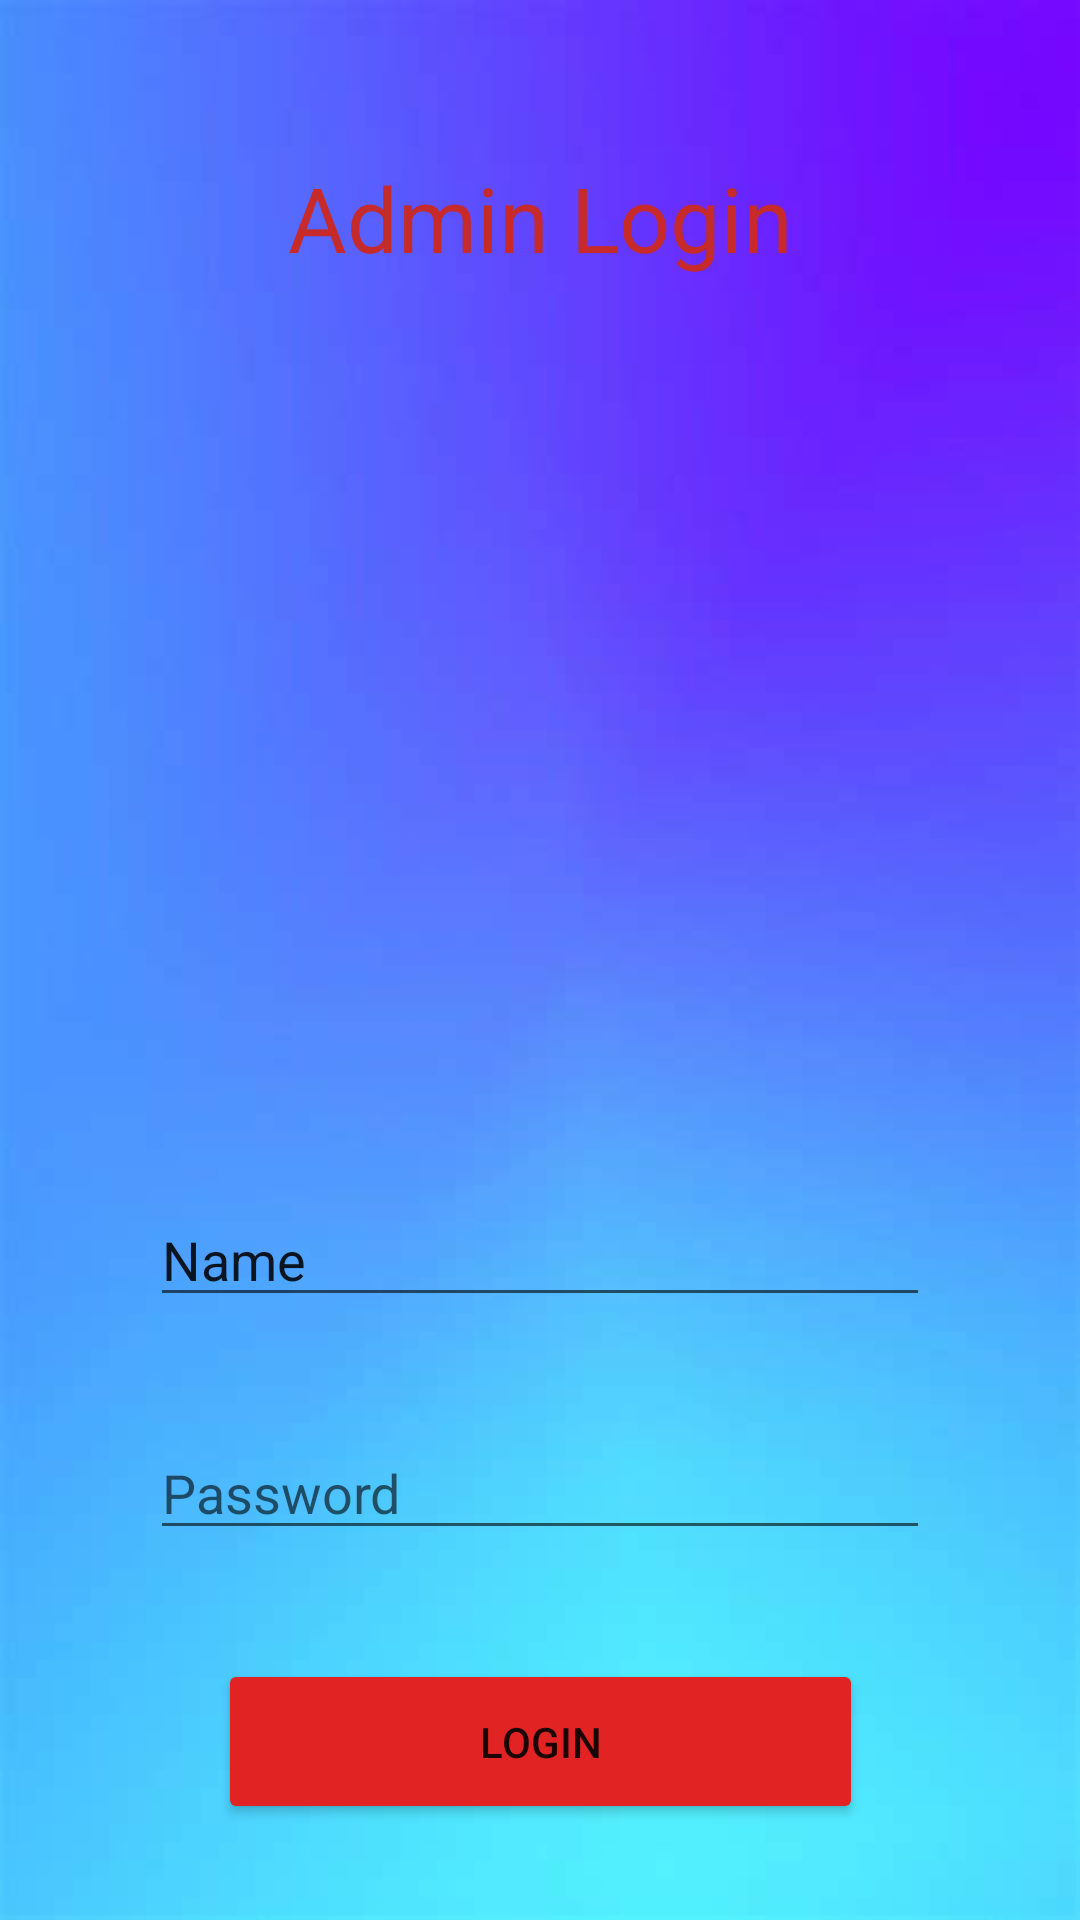

Write the Android layout XML for this screen, with the resource values it uses.
<!-- AndroidManifest.xml: application theme Theme.AdminLogin -->
<!-- res/layout/activity_main.xml -->
<?xml version="1.0" encoding="utf-8"?>
<androidx.constraintlayout.widget.ConstraintLayout xmlns:android="http://schemas.android.com/apk/res/android"
    xmlns:app="http://schemas.android.com/apk/res-auto"
    xmlns:tools="http://schemas.android.com/tools"
    android:layout_width="match_parent"
    android:layout_height="match_parent"
    android:background="@drawable/aa"
    tools:context=".MainActivity">

    <TextView
        android:id="@+id/Admin"
        android:layout_width="wrap_content"
        android:layout_height="wrap_content"
        android:layout_marginTop="16dp"
        android:text="Admin Login"
        android:textColor="#C62A2A"
        android:textSize="30sp"
        app:layout_constraintBottom_toTopOf="@+id/imageView"
        app:layout_constraintEnd_toEndOf="parent"
        app:layout_constraintStart_toStartOf="parent"
        app:layout_constraintTop_toTopOf="parent" />

    <ImageView
        android:id="@+id/imageView"
        android:layout_width="150dp"
        android:layout_height="200dp"
        android:layout_marginTop="32dp"
        app:layout_constraintBottom_toTopOf="@+id/name"
        app:layout_constraintEnd_toEndOf="parent"
        app:layout_constraintHorizontal_bias="0.498"
        app:layout_constraintStart_toStartOf="parent"
        app:layout_constraintTop_toBottomOf="@+id/Admin"
        app:srcCompat="@drawable/pic" />

    <Button
        android:id="@+id/login"
        android:layout_width="215dp"
        android:layout_height="55dp"
        android:layout_marginBottom="32dp"
        android:text="Login"
        app:backgroundTint="#E12323"
        app:layout_constraintBottom_toBottomOf="parent"
        app:layout_constraintEnd_toEndOf="parent"
        app:layout_constraintStart_toStartOf="parent" />

    <EditText
        android:id="@+id/name"
        android:layout_width="match_parent"
        android:layout_height="wrap_content"
        android:layout_marginStart="50dp"
        android:layout_marginEnd="50dp"
        android:ems="10"
        android:inputType="textPersonName"
        android:text="Name"
        app:layout_constraintBottom_toTopOf="@+id/password"
        app:layout_constraintEnd_toEndOf="parent"
        app:layout_constraintStart_toStartOf="parent"
        app:layout_constraintTop_toBottomOf="@+id/imageView"
        tools:ignore="TouchTargetSizeCheck" />

    <EditText
        android:id="@+id/password"
        android:layout_width="match_parent"
        android:layout_height="wrap_content"
        android:layout_marginStart="50dp"
        android:layout_marginEnd="50dp"
        android:ems="10"
        android:hint="Password"
        android:inputType="numberPassword"
        app:layout_constraintBottom_toTopOf="@+id/login"
        app:layout_constraintEnd_toEndOf="parent"
        app:layout_constraintStart_toStartOf="parent"
        app:layout_constraintTop_toBottomOf="@+id/name"
        tools:ignore="TouchTargetSizeCheck" />

</androidx.constraintlayout.widget.ConstraintLayout>
<!-- resources referenced by this layout -->
<resources>
  <!-- drawable aa: jpg bitmap (drawable, 9905 bytes) -->
  <style name="Theme.AdminLogin" parent="Theme.MaterialComponents.DayNight.NoActionBar">
          
          <item name="colorPrimary">@color/purple_500</item>
          <item name="colorPrimaryVariant">@color/purple_700</item>
          <item name="colorOnPrimary">@color/white</item>
          
          <item name="colorSecondary">@color/teal_200</item>
          <item name="colorSecondaryVariant">@color/teal_700</item>
          <item name="colorOnSecondary">@color/black</item>
          
          <item name="android:statusBarColor" tools:targetApi="l">?attr/colorPrimaryVariant</item>
          
      </style>
  <!-- not gathered from this repository: default colours our renderer supplied (Android Studio template values) -->
  <color name="purple_500">#FF6200EE</color>
  <color name="purple_700">#FF3700B3</color>
  <color name="teal_200">#FF03DAC5</color>
  <color name="teal_700">#FF018786</color>
  <color name="black">#FF000000</color>
  <color name="white">#FFFFFFFF</color>
</resources>
